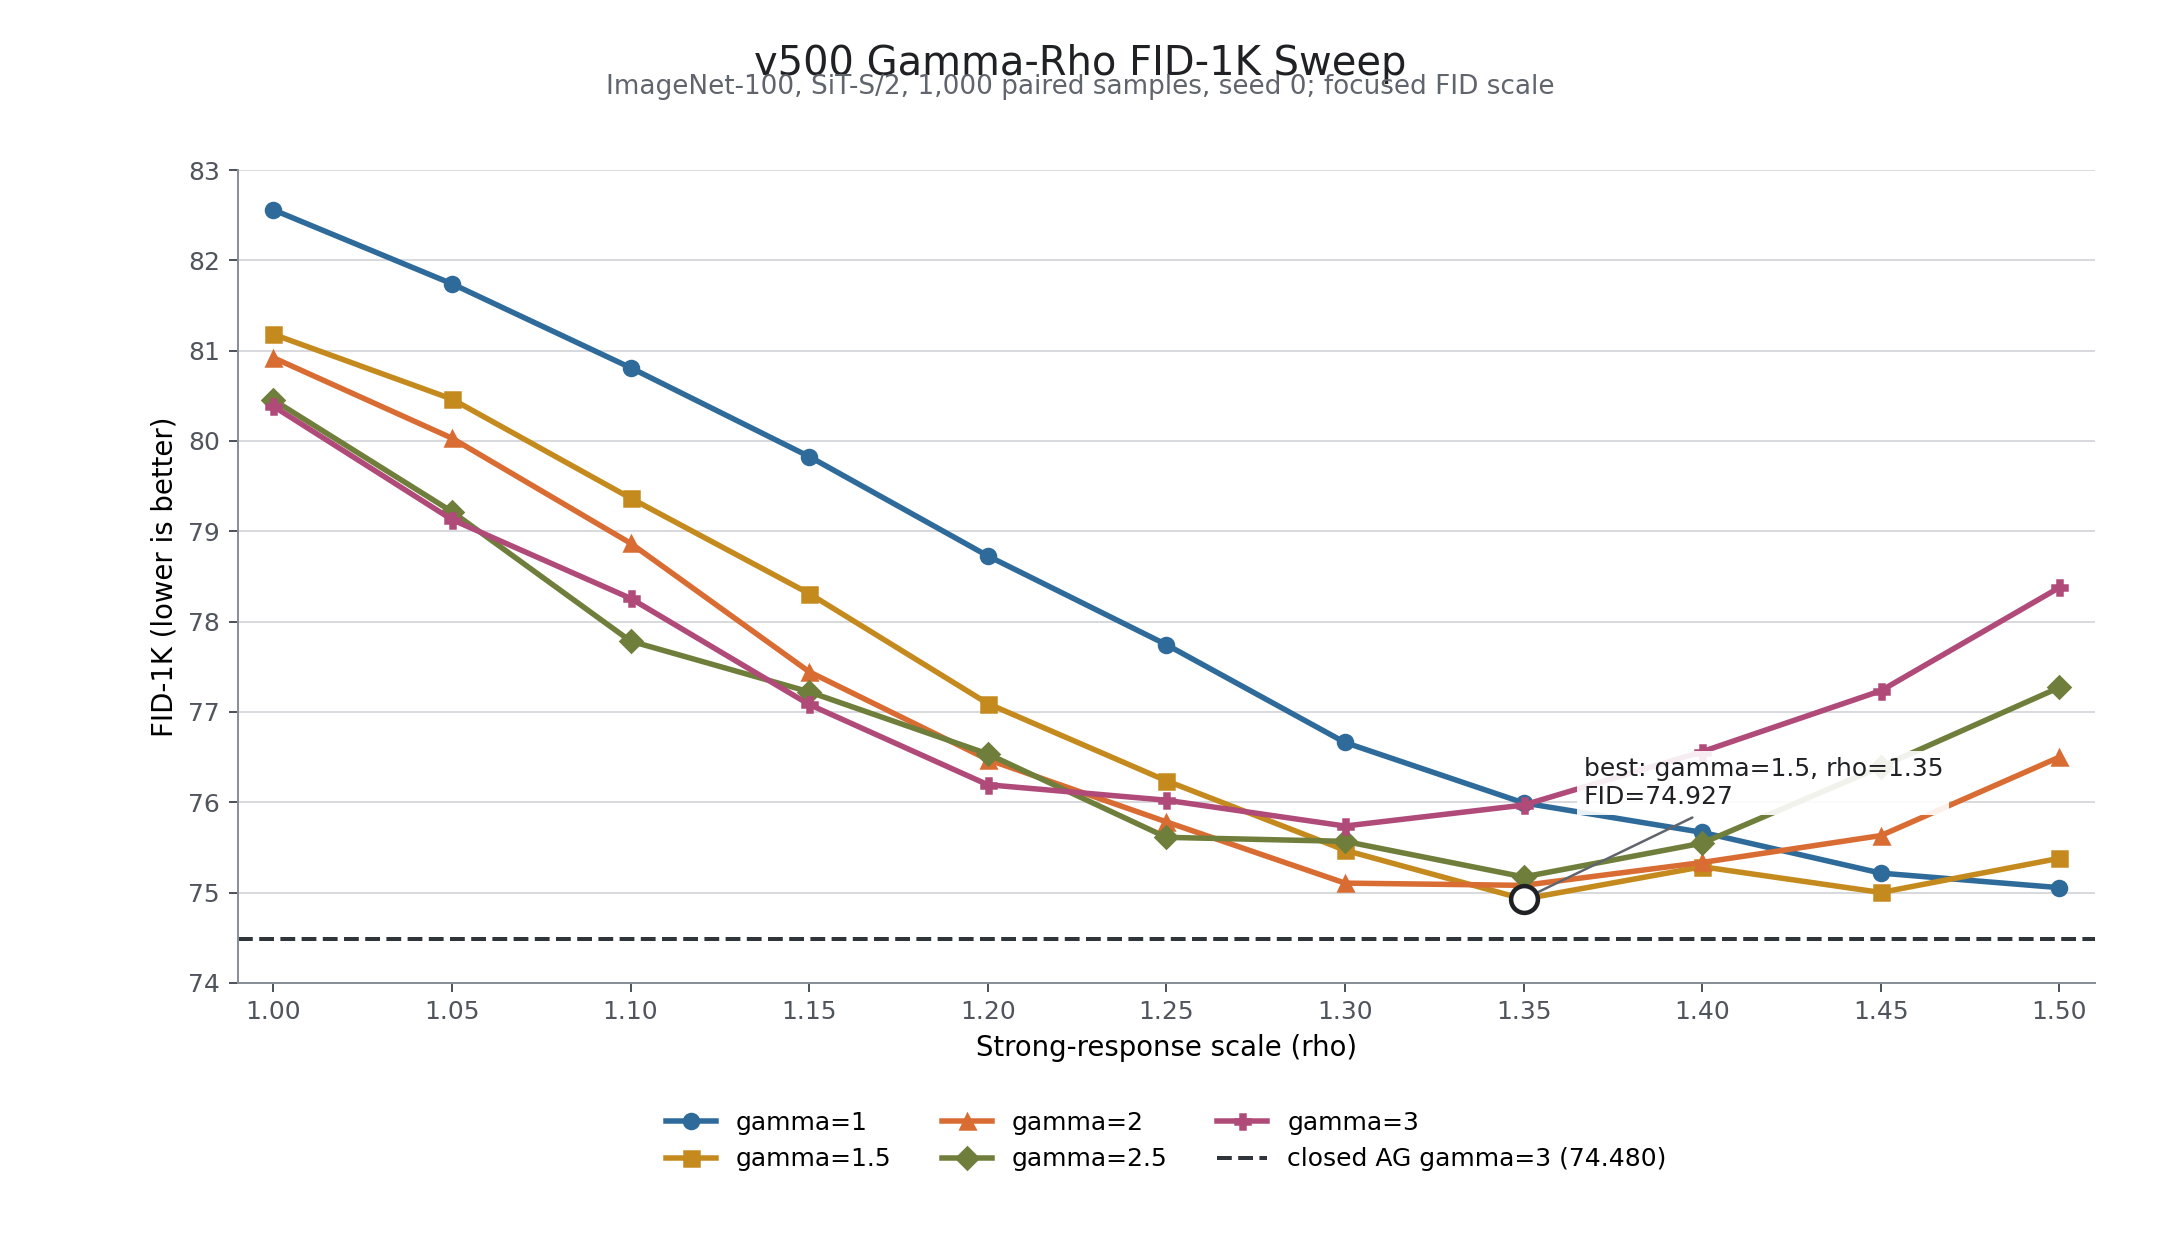

Source data for this figure (header and first rows):
gamma, response_scale, fid, sfid, inception_score, total_nfe, num_samples, global_seed, condition, replicate_count, fid_replicate_spread, noise_fingerprint, label_fingerprint
1.00, 1.00, 82.56, 219.1, 30.61, 7018, 1000, 0, response_g1p0_r1p0_n1000_seed0, 1, 0, b693d3cc2f28249d84942f74586d1afda2df1087…, 76fcd0fce6808c069a79ee8fd795edf2a1785d73…
1.00, 1.05, 81.74, 218.7, 30.48, 7006, 1000, 0, response_g1p0_r1p05_n1000_seed0, 1, 0, b693d3cc2f28249d84942f74586d1afda2df1087…, 76fcd0fce6808c069a79ee8fd795edf2a1785d73…
1.00, 1.10, 80.81, 218.2, 30.7, 6976, 1000, 0, response_g1p0_r1p10_n1000_seed0, 1, 0, b693d3cc2f28249d84942f74586d1afda2df1087…, 76fcd0fce6808c069a79ee8fd795edf2a1785d73…
1.00, 1.15, 79.83, 217.7, 31, 6922, 1000, 0, response_g1p0_r1p15_n1000_seed0, 1, 0, b693d3cc2f28249d84942f74586d1afda2df1087…, 76fcd0fce6808c069a79ee8fd795edf2a1785d73…
1.00, 1.20, 78.73, 217, 31.03, 6982, 1000, 0, response_g1p0_r1p20_n1000_seed0, 1, 0, b693d3cc2f28249d84942f74586d1afda2df1087…, 76fcd0fce6808c069a79ee8fd795edf2a1785d73…
1.00, 1.25, 77.74, 216.5, 30.59, 7066, 1000, 0, response_g1p0_r1p25_n1000_seed0, 1, 0, b693d3cc2f28249d84942f74586d1afda2df1087…, 76fcd0fce6808c069a79ee8fd795edf2a1785d73…
1.00, 1.30, 76.66, 216, 30.65, 7054, 1000, 0, response_g1p0_r1p30_n1000_seed0, 1, 0, b693d3cc2f28249d84942f74586d1afda2df1087…, 76fcd0fce6808c069a79ee8fd795edf2a1785d73…
1.00, 1.35, 75.99, 215.4, 30.41, 7132, 1000, 0, response_g1p0_r1p35_n1000_seed0, 1, 0, b693d3cc2f28249d84942f74586d1afda2df1087…, 76fcd0fce6808c069a79ee8fd795edf2a1785d73…
1.00, 1.40, 75.67, 215.3, 30.07, 7372, 1000, 0, response_g1p0_r1p40_n1000_seed0, 1, 0, b693d3cc2f28249d84942f74586d1afda2df1087…, 76fcd0fce6808c069a79ee8fd795edf2a1785d73…
1.00, 1.45, 75.21, 215.4, 29.95, 7588, 1000, 0, response_g1p0_r1p45_n1000_seed0, 1, 0, b693d3cc2f28249d84942f74586d1afda2df1087…, 76fcd0fce6808c069a79ee8fd795edf2a1785d73…
1.00, 1.50, 75.05, 215.7, 29.84, 7852, 1000, 0, response_g1p0_r1p50_n1000_seed0, 1, 0, b693d3cc2f28249d84942f74586d1afda2df1087…, 76fcd0fce6808c069a79ee8fd795edf2a1785d73…
1.50, 0.50, 84.55, 220.9, 29.85, 7456, 1000, 0, response_g1p5_r0p5_n1000_seed0, 1, 0, b693d3cc2f28249d84942f74586d1afda2df1087…, 76fcd0fce6808c069a79ee8fd795edf2a1785d73…
1.50, 0.75, 83.53, 220.4, 30.71, 7750, 1000, 0, response_g1p5_r0p75_n1000_seed0, 1, 0, b693d3cc2f28249d84942f74586d1afda2df1087…, 76fcd0fce6808c069a79ee8fd795edf2a1785d73…
1.50, 1.00, 81.18, 218.7, 31.18, 7846, 1000, 0, response_g1p5_r1p0_n1000_seed0, 1, 0, b693d3cc2f28249d84942f74586d1afda2df1087…, 76fcd0fce6808c069a79ee8fd795edf2a1785d73…
1.50, 1.05, 80.46, 218.1, 31.25, 7786, 1000, 0, response_g1p5_r1p05_n1000_seed0, 1, 0, b693d3cc2f28249d84942f74586d1afda2df1087…, 76fcd0fce6808c069a79ee8fd795edf2a1785d73…
1.50, 1.10, 79.37, 217.5, 31.12, 7870, 1000, 0, response_g1p5_r1p10_n1000_seed0, 1, 0, b693d3cc2f28249d84942f74586d1afda2df1087…, 76fcd0fce6808c069a79ee8fd795edf2a1785d73…
1.50, 1.15, 78.31, 216.9, 30.61, 7762, 1000, 0, response_g1p5_r1p15_n1000_seed0, 1, 0, b693d3cc2f28249d84942f74586d1afda2df1087…, 76fcd0fce6808c069a79ee8fd795edf2a1785d73…
1.50, 1.20, 77.09, 216.3, 30.45, 7918, 1000, 0, response_g1p5_r1p20_n1000_seed0, 1, 0, b693d3cc2f28249d84942f74586d1afda2df1087…, 76fcd0fce6808c069a79ee8fd795edf2a1785d73…
1.50, 1.25, 76.24, 215.8, 30.33, 7888, 1000, 0, response_g1p5_r1p25_n1000_seed0, 1, 0, b693d3cc2f28249d84942f74586d1afda2df1087…, 76fcd0fce6808c069a79ee8fd795edf2a1785d73…
1.50, 1.30, 75.47, 215.5, 30.85, 7786, 1000, 0, response_g1p5_r1p30_n1000_seed0, 1, 0, b693d3cc2f28249d84942f74586d1afda2df1087…, 76fcd0fce6808c069a79ee8fd795edf2a1785d73…
1.50, 1.35, 74.93, 215.4, 30.76, 7828, 1000, 0, response_g1p5_r1p35_n1000_seed0, 1, 0, b693d3cc2f28249d84942f74586d1afda2df1087…, 76fcd0fce6808c069a79ee8fd795edf2a1785d73…
1.50, 1.40, 75.29, 215.6, 29.74, 7840, 1000, 0, response_g1p5_r1p40_n1000_seed0, 1, 0, b693d3cc2f28249d84942f74586d1afda2df1087…, 76fcd0fce6808c069a79ee8fd795edf2a1785d73…
1.50, 1.45, 75, 215.7, 29.07, 7930, 1000, 0, response_g1p5_r1p45_n1000_seed0, 1, 0, b693d3cc2f28249d84942f74586d1afda2df1087…, 76fcd0fce6808c069a79ee8fd795edf2a1785d73…
1.50, 1.50, 75.38, 216, 29.09, 8086, 1000, 0, response_g1p5_r1p50_n1000_seed0, 2, 0.0003083, b693d3cc2f28249d84942f74586d1afda2df1087…, 76fcd0fce6808c069a79ee8fd795edf2a1785d73…
2.00, 0.50, 84.45, 221.4, 30.06, 8128, 1000, 0, response_g2p0_r0p5_n1000_seed0, 1, 0, b693d3cc2f28249d84942f74586d1afda2df1087…, 76fcd0fce6808c069a79ee8fd795edf2a1785d73…
2.00, 0.75, 83.49, 220.7, 30.96, 8086, 1000, 0, response_g2p0_r0p75_n1000_seed0, 1, 0, b693d3cc2f28249d84942f74586d1afda2df1087…, 76fcd0fce6808c069a79ee8fd795edf2a1785d73…
2.00, 1.00, 80.92, 218.5, 30.86, 8098, 1000, 0, response_g2p0_r1p0_n1000_seed0, 1, 0, b693d3cc2f28249d84942f74586d1afda2df1087…, 76fcd0fce6808c069a79ee8fd795edf2a1785d73…
2.00, 1.05, 80.03, 218, 30.58, 8068, 1000, 0, response_g2p0_r1p05_n1000_seed0, 1, 0, b693d3cc2f28249d84942f74586d1afda2df1087…, 76fcd0fce6808c069a79ee8fd795edf2a1785d73…
2.00, 1.10, 78.87, 217.3, 30.77, 7984, 1000, 0, response_g2p0_r1p10_n1000_seed0, 1, 0, b693d3cc2f28249d84942f74586d1afda2df1087…, 76fcd0fce6808c069a79ee8fd795edf2a1785d73…
2.00, 1.15, 77.44, 216.7, 30.71, 7894, 1000, 0, response_g2p0_r1p15_n1000_seed0, 1, 0, b693d3cc2f28249d84942f74586d1afda2df1087…, 76fcd0fce6808c069a79ee8fd795edf2a1785d73…
2.00, 1.20, 76.47, 216.1, 30.86, 7930, 1000, 0, response_g2p0_r1p20_n1000_seed0, 1, 0, b693d3cc2f28249d84942f74586d1afda2df1087…, 76fcd0fce6808c069a79ee8fd795edf2a1785d73…
2.00, 1.25, 75.78, 215.6, 30.55, 7984, 1000, 0, response_g2p0_r1p25_n1000_seed0, 1, 0, b693d3cc2f28249d84942f74586d1afda2df1087…, 76fcd0fce6808c069a79ee8fd795edf2a1785d73…
2.00, 1.30, 75.1, 215.4, 30.21, 8044, 1000, 0, response_g2p0_r1p30_n1000_seed0, 1, 0, b693d3cc2f28249d84942f74586d1afda2df1087…, 76fcd0fce6808c069a79ee8fd795edf2a1785d73…
2.00, 1.35, 75.08, 215.4, 29.67, 8002, 1000, 0, response_g2p0_r1p35_n1000_seed0, 1, 0, b693d3cc2f28249d84942f74586d1afda2df1087…, 76fcd0fce6808c069a79ee8fd795edf2a1785d73…
2.00, 1.40, 75.33, 215.3, 28.96, 8134, 1000, 0, response_g2p0_r1p40_n1000_seed0, 1, 0, b693d3cc2f28249d84942f74586d1afda2df1087…, 76fcd0fce6808c069a79ee8fd795edf2a1785d73…
2.00, 1.45, 75.63, 215.6, 28.73, 7942, 1000, 0, response_g2p0_r1p45_n1000_seed0, 1, 0, b693d3cc2f28249d84942f74586d1afda2df1087…, 76fcd0fce6808c069a79ee8fd795edf2a1785d73…
2.00, 1.50, 76.5, 216.2, 28.37, 7918, 1000, 0, response_g2p0_r1p50_n1000_seed0, 2, 0.002217, b693d3cc2f28249d84942f74586d1afda2df1087…, 76fcd0fce6808c069a79ee8fd795edf2a1785d73…
2.50, 0.50, 84.74, 222, 29.93, 8074, 1000, 0, response_g2p5_r0p5_n1000_seed0, 1, 0, b693d3cc2f28249d84942f74586d1afda2df1087…, 76fcd0fce6808c069a79ee8fd795edf2a1785d73…
2.50, 0.75, 83.75, 221.1, 30.94, 8038, 1000, 0, response_g2p5_r0p75_n1000_seed0, 1, 0, b693d3cc2f28249d84942f74586d1afda2df1087…, 76fcd0fce6808c069a79ee8fd795edf2a1785d73…
2.50, 1.00, 80.45, 218.6, 30.8, 7936, 1000, 0, response_g2p5_r1p0_n1000_seed0, 1, 0, b693d3cc2f28249d84942f74586d1afda2df1087…, 76fcd0fce6808c069a79ee8fd795edf2a1785d73…
2.50, 1.05, 79.22, 217.9, 30.57, 7936, 1000, 0, response_g2p5_r1p05_n1000_seed0, 1, 0, b693d3cc2f28249d84942f74586d1afda2df1087…, 76fcd0fce6808c069a79ee8fd795edf2a1785d73…
2.50, 1.10, 77.78, 217.3, 30.08, 7954, 1000, 0, response_g2p5_r1p10_n1000_seed0, 1, 0, b693d3cc2f28249d84942f74586d1afda2df1087…, 76fcd0fce6808c069a79ee8fd795edf2a1785d73…
2.50, 1.15, 77.22, 216.5, 30.08, 7888, 1000, 0, response_g2p5_r1p15_n1000_seed0, 1, 0, b693d3cc2f28249d84942f74586d1afda2df1087…, 76fcd0fce6808c069a79ee8fd795edf2a1785d73…
2.50, 1.20, 76.53, 215.9, 30.2, 7936, 1000, 0, response_g2p5_r1p20_n1000_seed0, 1, 0, b693d3cc2f28249d84942f74586d1afda2df1087…, 76fcd0fce6808c069a79ee8fd795edf2a1785d73…
2.50, 1.25, 75.61, 215.6, 29.77, 7936, 1000, 0, response_g2p5_r1p25_n1000_seed0, 1, 0, b693d3cc2f28249d84942f74586d1afda2df1087…, 76fcd0fce6808c069a79ee8fd795edf2a1785d73…
2.50, 1.30, 75.57, 215.3, 29.34, 7954, 1000, 0, response_g2p5_r1p30_n1000_seed0, 1, 0, b693d3cc2f28249d84942f74586d1afda2df1087…, 76fcd0fce6808c069a79ee8fd795edf2a1785d73…
2.50, 1.35, 75.17, 215.2, 29.84, 8110, 1000, 0, response_g2p5_r1p35_n1000_seed0, 1, 0, b693d3cc2f28249d84942f74586d1afda2df1087…, 76fcd0fce6808c069a79ee8fd795edf2a1785d73…
2.50, 1.40, 75.55, 215.5, 29.03, 7972, 1000, 0, response_g2p5_r1p40_n1000_seed0, 1, 0, b693d3cc2f28249d84942f74586d1afda2df1087…, 76fcd0fce6808c069a79ee8fd795edf2a1785d73…
2.50, 1.45, 76.39, 215.8, 28.48, 8176, 1000, 0, response_g2p5_r1p45_n1000_seed0, 1, 0, b693d3cc2f28249d84942f74586d1afda2df1087…, 76fcd0fce6808c069a79ee8fd795edf2a1785d73…
2.50, 1.50, 77.27, 216.8, 28.17, 8284, 1000, 0, response_g2p5_r1p50_n1000_seed0, 2, 0.001662, b693d3cc2f28249d84942f74586d1afda2df1087…, 76fcd0fce6808c069a79ee8fd795edf2a1785d73…
3.00, 0.50, 85.23, 222.8, 29.68, 8038, 1000, 0, response_g3p0_r0p5_n1000_seed0, 1, 0, b693d3cc2f28249d84942f74586d1afda2df1087…, 76fcd0fce6808c069a79ee8fd795edf2a1785d73…
3.00, 0.75, 84.26, 221.7, 30.11, 8014, 1000, 0, response_g3p0_r0p75_n1000_seed0, 1, 0, b693d3cc2f28249d84942f74586d1afda2df1087…, 76fcd0fce6808c069a79ee8fd795edf2a1785d73…
3.00, 1.00, 80.39, 218.9, 30.15, 8050, 1000, 0, response_g3p0_r1p0_n1000_seed0, 1, 0, b693d3cc2f28249d84942f74586d1afda2df1087…, 76fcd0fce6808c069a79ee8fd795edf2a1785d73…
3.00, 1.05, 79.13, 218.1, 29.97, 8026, 1000, 0, response_g3p0_r1p05_n1000_seed0, 1, 0, b693d3cc2f28249d84942f74586d1afda2df1087…, 76fcd0fce6808c069a79ee8fd795edf2a1785d73…
3.00, 1.10, 78.26, 217.2, 29.8, 7978, 1000, 0, response_g3p0_r1p10_n1000_seed0, 1, 0, b693d3cc2f28249d84942f74586d1afda2df1087…, 76fcd0fce6808c069a79ee8fd795edf2a1785d73…
3.00, 1.15, 77.08, 216.5, 29.86, 8002, 1000, 0, response_g3p0_r1p15_n1000_seed0, 1, 0, b693d3cc2f28249d84942f74586d1afda2df1087…, 76fcd0fce6808c069a79ee8fd795edf2a1785d73…
3.00, 1.20, 76.19, 216, 29.28, 7996, 1000, 0, response_g3p0_r1p20_n1000_seed0, 1, 0, b693d3cc2f28249d84942f74586d1afda2df1087…, 76fcd0fce6808c069a79ee8fd795edf2a1785d73…
3.00, 1.25, 76.02, 215.8, 29.28, 8008, 1000, 0, response_g3p0_r1p25_n1000_seed0, 1, 0, b693d3cc2f28249d84942f74586d1afda2df1087…, 76fcd0fce6808c069a79ee8fd795edf2a1785d73…
3.00, 1.30, 75.74, 215.4, 30.07, 8170, 1000, 0, response_g3p0_r1p30_n1000_seed0, 1, 0, b693d3cc2f28249d84942f74586d1afda2df1087…, 76fcd0fce6808c069a79ee8fd795edf2a1785d73…
3.00, 1.35, 75.97, 215.6, 29.24, 8212, 1000, 0, response_g3p0_r1p35_n1000_seed0, 1, 0, b693d3cc2f28249d84942f74586d1afda2df1087…, 76fcd0fce6808c069a79ee8fd795edf2a1785d73…
... 3 more rows
